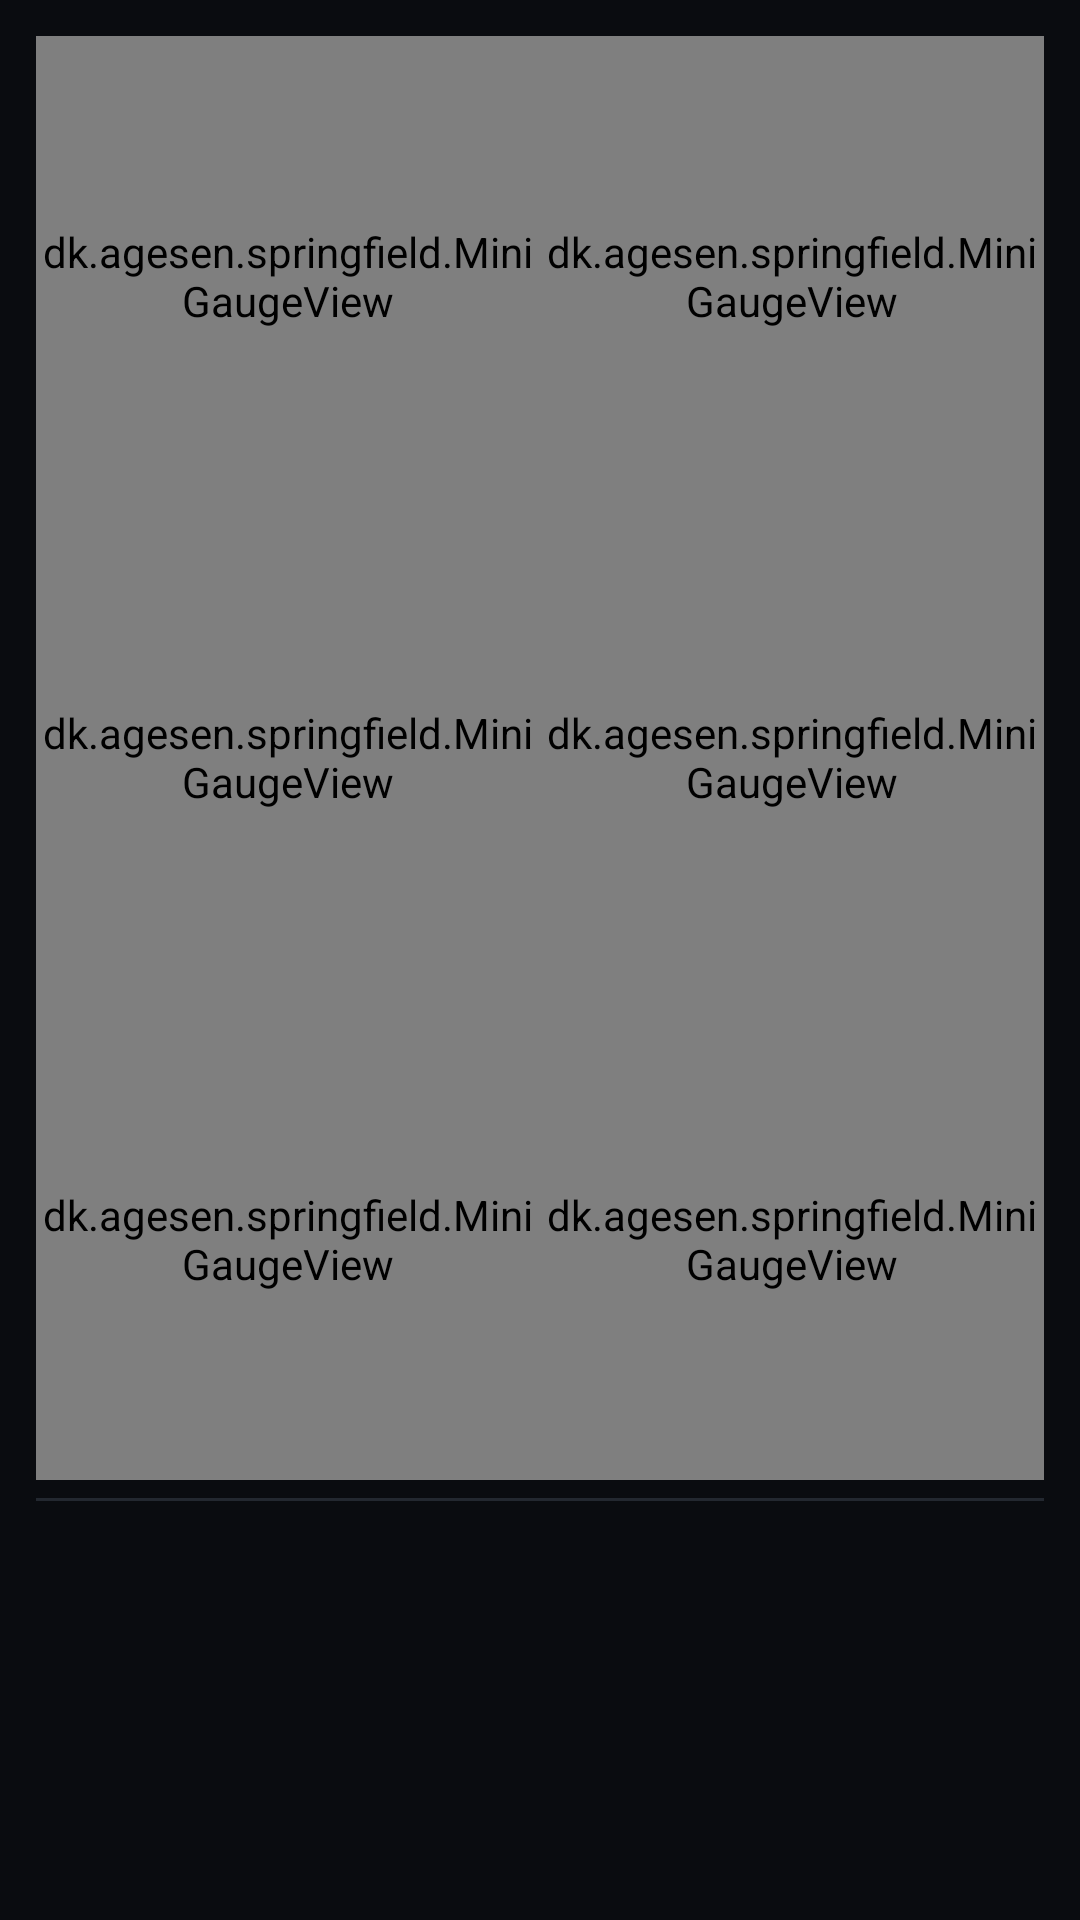

Write the Android layout XML for this screen, with the resource values it uses.
<!-- AndroidManifest.xml: application theme Theme.Springfield -->
<!-- res/layout/fragment_machine.xml -->
<?xml version="1.0" encoding="utf-8"?>
<LinearLayout xmlns:android="http://schemas.android.com/apk/res/android"
    android:layout_width="match_parent"
    android:layout_height="match_parent"
    android:orientation="vertical"
    android:padding="12dp">

    <LinearLayout
        android:layout_width="match_parent"
        android:layout_height="0dp"
        android:layout_weight="1"
        android:orientation="horizontal">
        <dk.agesen.springfield.MiniGaugeView android:id="@+id/gFuel"    android:layout_width="0dp" android:layout_height="match_parent" android:layout_weight="1" />
        <dk.agesen.springfield.MiniGaugeView android:id="@+id/gCoolant" android:layout_width="0dp" android:layout_height="match_parent" android:layout_weight="1" />
    </LinearLayout>

    <LinearLayout
        android:layout_width="match_parent"
        android:layout_height="0dp"
        android:layout_weight="1"
        android:orientation="horizontal">
        <dk.agesen.springfield.MiniGaugeView android:id="@+id/gBattery" android:layout_width="0dp" android:layout_height="match_parent" android:layout_weight="1" />
        <dk.agesen.springfield.MiniGaugeView android:id="@+id/gAmbient" android:layout_width="0dp" android:layout_height="match_parent" android:layout_weight="1" />
    </LinearLayout>

    <LinearLayout
        android:layout_width="match_parent"
        android:layout_height="0dp"
        android:layout_weight="1"
        android:orientation="horizontal">
        <dk.agesen.springfield.MiniGaugeView android:id="@+id/gEconNow" android:layout_width="0dp" android:layout_height="match_parent" android:layout_weight="1" />
        <dk.agesen.springfield.MiniGaugeView android:id="@+id/gRange" android:layout_width="0dp" android:layout_height="match_parent" android:layout_weight="1" />
    </LinearLayout>

    <include layout="@layout/machine_footer" />
</LinearLayout>
<!-- res/layout/machine_footer.xml (included above) -->
<?xml version="1.0" encoding="utf-8"?>
<LinearLayout xmlns:android="http://schemas.android.com/apk/res/android"
    android:layout_width="match_parent"
    android:layout_height="wrap_content"
    android:orientation="vertical">

    <View
        android:layout_width="match_parent"
        android:layout_height="1dp"
        android:background="@color/line"
        android:layout_marginTop="6dp" />

    <TextView
        android:id="@+id/odo"
        android:layout_width="match_parent"
        android:layout_height="wrap_content"
        android:gravity="center"
        android:paddingTop="10dp"
        android:textSize="14sp"
        android:fontFamily="monospace"
        android:textColor="@color/ink" />

    <TextView
        android:id="@+id/service"
        android:layout_width="match_parent"
        android:layout_height="wrap_content"
        android:gravity="center"
        android:paddingTop="3dp"
        android:textSize="12sp"
        android:fontFamily="monospace"
        android:textColor="@color/muted" />

    <TextView
        android:id="@+id/ridestats"
        android:layout_width="match_parent"
        android:layout_height="wrap_content"
        android:gravity="center"
        android:paddingTop="4dp"
        android:textSize="12sp"
        android:fontFamily="monospace"
        android:textColor="@color/accent" />

    <TextView
        android:id="@+id/records"
        android:layout_width="match_parent"
        android:layout_height="wrap_content"
        android:gravity="center"
        android:paddingTop="3dp"
        android:textSize="12sp"
        android:fontFamily="monospace"
        android:textColor="@color/muted" />

    <TextView
        android:id="@+id/slip"
        android:layout_width="match_parent"
        android:layout_height="wrap_content"
        android:gravity="center"
        android:paddingTop="3dp"
        android:textSize="12sp"
        android:fontFamily="monospace"
        android:textColor="@color/muted" />

    <TextView
        android:id="@+id/dtc"
        android:layout_width="match_parent"
        android:layout_height="wrap_content"
        android:gravity="center"
        android:paddingTop="4dp"
        android:textSize="12sp"
        android:fontFamily="monospace"
        android:textColor="@color/muted" />
    
</LinearLayout>
<!-- resources referenced by this layout -->
<resources>
  <color name="accent">#E8A33D</color>
  <color name="ink">#F2F5F9</color>
  <color name="line">#232830</color>
  <color name="muted">#7C8797</color>
  <style name="Theme.Springfield" parent="Theme.AppCompat.NoActionBar">
          <item name="android:windowBackground">@color/ground</item>
          <item name="android:statusBarColor">@color/ground</item>
          <item name="android:navigationBarColor">@color/ground</item>
      </style>
  <color name="ground">#0A0C10</color>
</resources>
